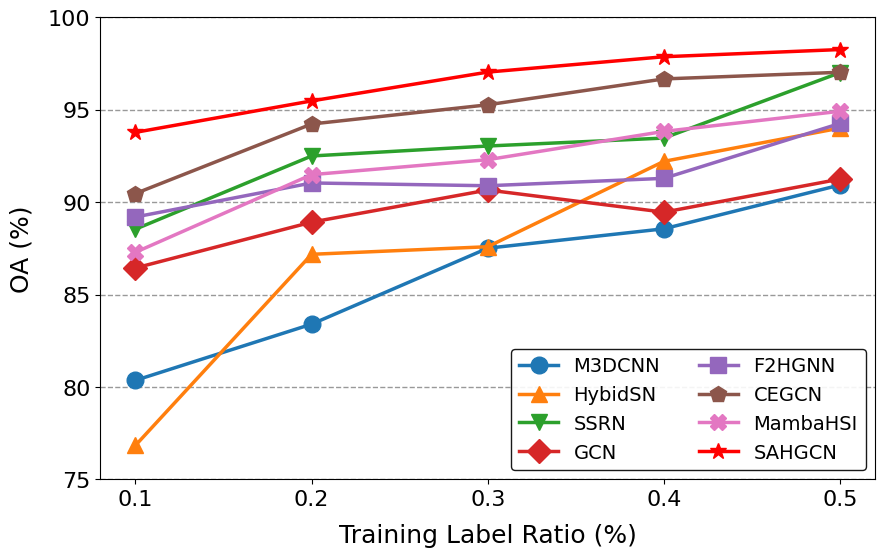

Write the Python code that produced this figure.
import matplotlib.pyplot as plt
import numpy as np
from matplotlib import rcParams

# 设置全局字体和样式
rcParams['font.family'] = 'serif'
rcParams['font.serif'] = 'Times New Roman'
rcParams['axes.labelsize'] = 18  # 调整为与 Xuzhou 图一致
rcParams['xtick.labelsize'] = 16  # 调整为与 Xuzhou 图一致
rcParams['ytick.labelsize'] = 16  # 调整为与 Xuzhou 图一致

# 数据
sample_ratios = [0.1, 0.2, 0.3, 0.4, 0.5]

M3DCNN_results = [80.36, 83.4, 87.51, 88.56, 90.93]
HybidSN_results = [76.84, 87.18, 87.59, 92.21, 94.01]
SSRN_results = [88.54, 92.5, 93.04, 93.47, 97.01]
GCN_results = [86.44, 88.92, 90.66, 89.46, 91.25]
F2HGNNss_results = [89.2, 91.04, 90.89, 91.29, 94.26]
CEGCN_results = [90.47, 94.23, 95.27, 96.67, 97.03]
MambaHSI_results = [87.29, 91.49, 92.3, 93.83, 94.92]
SAHGCN_results = [93.78, 95.48, 97.04, 97.87, 98.26]

models = ['M3DCNN', 'HybidSN', 'SSRN', 'GCN', 'F2HGNN', 'CEGCN', 'MambaHSI', 'SAHGCN']

# 颜色和形状
node_shapes = ['o', '^', 'v', 'D', 's', 'p', 'X', '*']
colors = ['#1f77b4', '#ff7f0e', '#2ca02c', '#d62728', '#9467bd', '#8c564b', '#e377c2', 'red']  # SAHGCN 使用红色

# 图表设置
plt.figure(figsize=(10, 6))  # 调整图表大小

# 绘制折线图
for i, model_results in enumerate([M3DCNN_results, HybidSN_results, SSRN_results, GCN_results, F2HGNNss_results, CEGCN_results, MambaHSI_results, SAHGCN_results]):
    plt.plot(sample_ratios, model_results,
             marker=node_shapes[i],
             label=models[i],
             color=colors[i],
             markersize=12,
             linewidth=2.5,
             linestyle='-')  # 统一线型为实线，调整宽度和大小

# 设置坐标轴标签和标题
plt.xlabel('Training Label Ratio (%)', fontsize=18, labelpad=10)
plt.ylabel('OA (%)', fontsize=18, labelpad=10)

# 设置刻度间距
plt.xticks(sample_ratios)
plt.yticks(np.arange(75, 101, 5))

# 添加仅横向虚线网格
plt.grid(axis='y', color='gray', linestyle='--', linewidth=1.0, alpha=0.8)  # 横向网格，颜色稍深，更清晰

# 设置图例
plt.legend(ncol=2, loc='lower right', fontsize=14, frameon=True, edgecolor='black', framealpha=0.9)

# 保存和显示图表
plt.savefig("Diff_label_SAHGCN_PV.png", format='png', transparent=True, dpi=400)
plt.show()